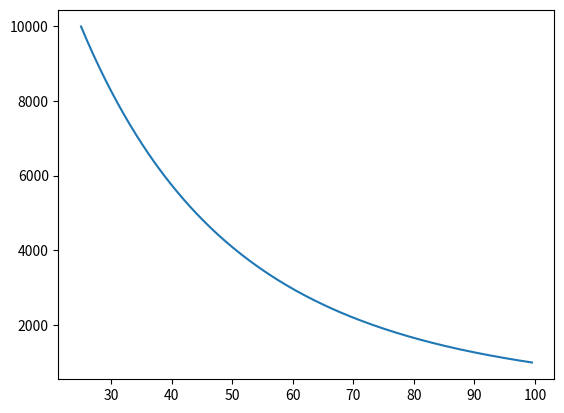
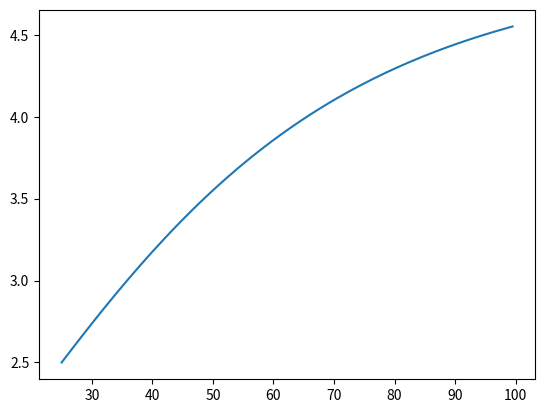

Python code for these plots, in order:
#!/usr/bin/env python
# python 3
##  @file:                  ntc-sim.py
#   @par:
# [redacted]
# [redacted]
#   @date:                  2018/8/24
#   @brief:
#   @verbatim:

################################################################
# @copyright
#   Copyright 2018 [Biomeme, Inc] as an  unpublished work.
#   All Rights Reserved.
#
# @license The information contained herein is confidential
#   property of [Biomeme, Inc]. The user, copying, transfer or
#   disclosure of such information is prohibited except
#   by express written agreement with [Biomeme, Inc].
################################################################
#/
import matplotlib.pyplot as plt
import numpy as np

def rNtc(beta, To, Ro, T):
    return Ro * (np.exp(beta * ((1.0/(T+(273.15))-(1.0/(To+(273.15)))))))


plt.figure()

R0  = 10e3 # R at T0
T0  = 25   # temperature at R0
B   = 3455 # kelvin beta

temp = np.arange(T0, 100, 0.5, dtype=float)
r = np.zeros_like(temp)

for t in range(0, len(temp)):
    r[t] = rNtc(B,T0,R0, temp[t])

plt.plot(temp, r)

plt.figure()

Vin = 5.0
Rb = 10e3

v = np.zeros_like(temp)
for t in range(0, len(temp)):
    v[t] = Vin*(Rb/(Rb+r[t]))

plt.plot(temp, v)

plt.show()
